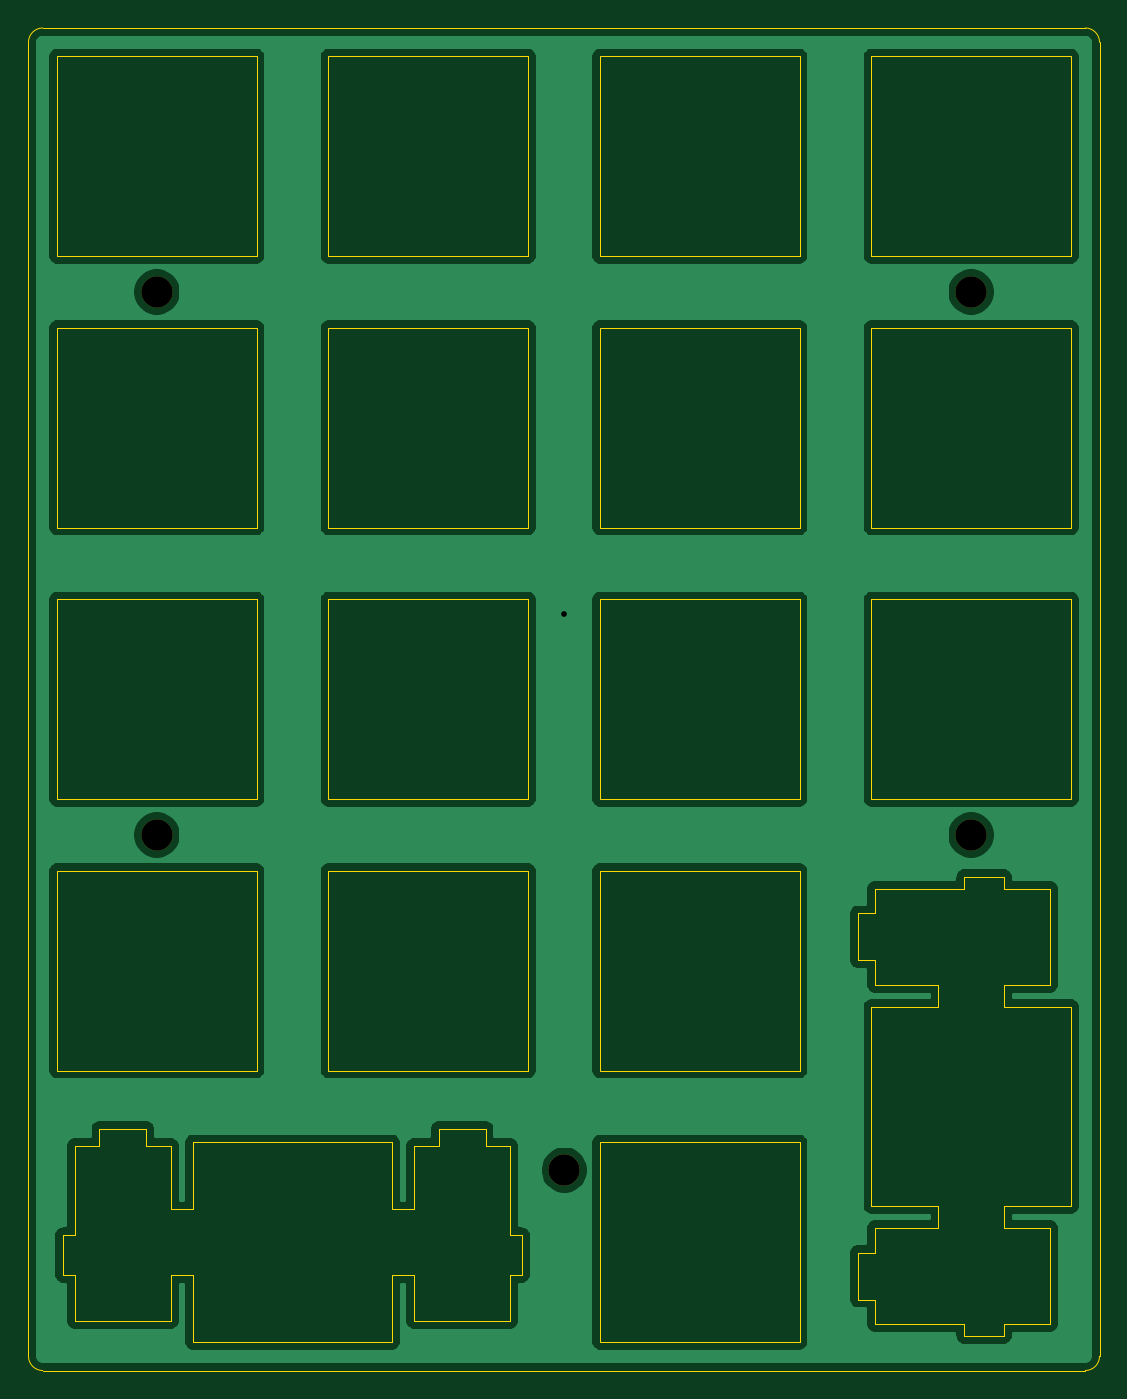
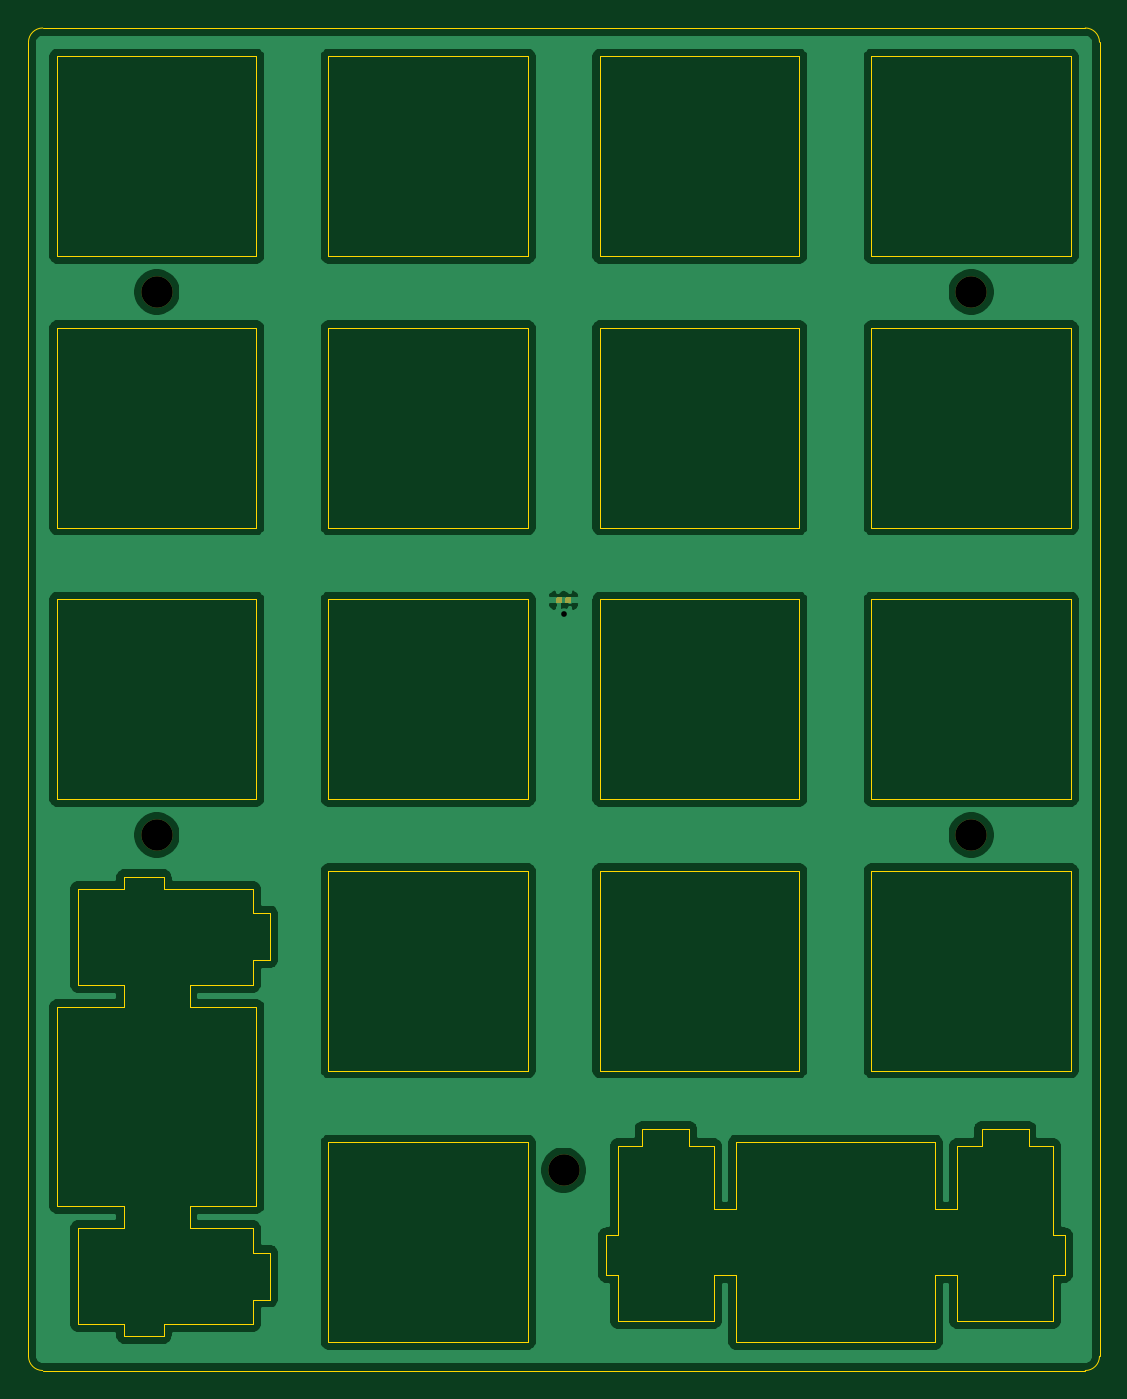
Circuit board: 9 layer files. Board 75.1 x 94.2 mm.
- bottom_copper: plate-B_Cu.gbr (88348 bytes)
- bottom_mask: plate-B_Mask.gbr (1395 bytes)
- bottom_silk: plate-B_SilkS.gbr (534 bytes)
- outline: plate-Edge_Cuts.gbr (8454 bytes)
- top_copper: plate-F_Cu.gbr (82652 bytes)
- top_mask: plate-F_Mask.gbr (671 bytes)
- top_silk: plate-F_SilkS.gbr (534 bytes)
- drill: plate-NPTH.drl (369 bytes)
- drill: plate-PTH.drl (309 bytes)

=== bottom_copper: plate-B_Cu.gbr (88348 bytes, source omitted) ===
=== bottom_mask: plate-B_Mask.gbr ===
G04 #@! TF.GenerationSoftware,KiCad,Pcbnew,(5.1.7)-1*
G04 #@! TF.CreationDate,2020-12-30T00:14:28-08:00*
G04 #@! TF.ProjectId,plate,706c6174-652e-46b6-9963-61645f706362,rev?*
G04 #@! TF.SameCoordinates,Original*
G04 #@! TF.FileFunction,Soldermask,Bot*
G04 #@! TF.FilePolarity,Negative*
%FSLAX46Y46*%
G04 Gerber Fmt 4.6, Leading zero omitted, Abs format (unit mm)*
G04 Created by KiCad (PCBNEW (5.1.7)-1) date 2020-12-30 00:14:28*
%MOMM*%
%LPD*%
G01*
G04 APERTURE LIST*
%ADD10C,2.200000*%
G04 APERTURE END LIST*
G36*
G01*
X203696808Y-99397527D02*
X203696808Y-99197527D01*
G75*
G02*
X203796808Y-99097527I100000J0D01*
G01*
X204056808Y-99097527D01*
G75*
G02*
X204156808Y-99197527I0J-100000D01*
G01*
X204156808Y-99397527D01*
G75*
G02*
X204056808Y-99497527I-100000J0D01*
G01*
X203796808Y-99497527D01*
G75*
G02*
X203696808Y-99397527I0J100000D01*
G01*
G37*
G36*
G01*
X203056808Y-99397527D02*
X203056808Y-99197527D01*
G75*
G02*
X203156808Y-99097527I100000J0D01*
G01*
X203416808Y-99097527D01*
G75*
G02*
X203516808Y-99197527I0J-100000D01*
G01*
X203516808Y-99397527D01*
G75*
G02*
X203416808Y-99497527I-100000J0D01*
G01*
X203156808Y-99497527D01*
G75*
G02*
X203056808Y-99397527I0J100000D01*
G01*
G37*
D10*
X175006533Y-77673027D03*
X232156333Y-115773027D03*
X232156333Y-77673027D03*
X175006532Y-115773027D03*
X203606808Y-139297527D03*
M02*

=== bottom_silk: plate-B_SilkS.gbr ===
G04 #@! TF.GenerationSoftware,KiCad,Pcbnew,(5.1.7)-1*
G04 #@! TF.CreationDate,2020-12-30T00:14:28-08:00*
G04 #@! TF.ProjectId,plate,706c6174-652e-46b6-9963-61645f706362,rev?*
G04 #@! TF.SameCoordinates,Original*
G04 #@! TF.FileFunction,Legend,Bot*
G04 #@! TF.FilePolarity,Positive*
%FSLAX46Y46*%
G04 Gerber Fmt 4.6, Leading zero omitted, Abs format (unit mm)*
G04 Created by KiCad (PCBNEW (5.1.7)-1) date 2020-12-30 00:14:28*
%MOMM*%
%LPD*%
G01*
G04 APERTURE LIST*
%ADD10C,0.150000*%
G04 APERTURE END LIST*
D10*
M02*

=== outline: plate-Edge_Cuts.gbr (8454 bytes, source omitted) ===
=== top_copper: plate-F_Cu.gbr (82652 bytes, source omitted) ===
=== top_mask: plate-F_Mask.gbr ===
G04 #@! TF.GenerationSoftware,KiCad,Pcbnew,(5.1.7)-1*
G04 #@! TF.CreationDate,2020-12-30T00:14:28-08:00*
G04 #@! TF.ProjectId,plate,706c6174-652e-46b6-9963-61645f706362,rev?*
G04 #@! TF.SameCoordinates,Original*
G04 #@! TF.FileFunction,Soldermask,Top*
G04 #@! TF.FilePolarity,Negative*
%FSLAX46Y46*%
G04 Gerber Fmt 4.6, Leading zero omitted, Abs format (unit mm)*
G04 Created by KiCad (PCBNEW (5.1.7)-1) date 2020-12-30 00:14:28*
%MOMM*%
%LPD*%
G01*
G04 APERTURE LIST*
%ADD10C,2.200000*%
G04 APERTURE END LIST*
D10*
X175006533Y-77673027D03*
X232156333Y-115773027D03*
X232156333Y-77673027D03*
X175006532Y-115773027D03*
X203606808Y-139297527D03*
M02*

=== top_silk: plate-F_SilkS.gbr ===
G04 #@! TF.GenerationSoftware,KiCad,Pcbnew,(5.1.7)-1*
G04 #@! TF.CreationDate,2020-12-30T00:14:28-08:00*
G04 #@! TF.ProjectId,plate,706c6174-652e-46b6-9963-61645f706362,rev?*
G04 #@! TF.SameCoordinates,Original*
G04 #@! TF.FileFunction,Legend,Top*
G04 #@! TF.FilePolarity,Positive*
%FSLAX46Y46*%
G04 Gerber Fmt 4.6, Leading zero omitted, Abs format (unit mm)*
G04 Created by KiCad (PCBNEW (5.1.7)-1) date 2020-12-30 00:14:28*
%MOMM*%
%LPD*%
G01*
G04 APERTURE LIST*
%ADD10C,0.150000*%
G04 APERTURE END LIST*
D10*
M02*

=== drill: plate-NPTH.drl ===
M48
; DRILL file {KiCad (5.1.7)-1} date 12/30/20 00:14:30
; FORMAT={-:-/ absolute / inch / decimal}
; #@! TF.CreationDate,2020-12-30T00:14:30-08:00
; #@! TF.GenerationSoftware,Kicad,Pcbnew,(5.1.7)-1
; #@! TF.FileFunction,NonPlated,1,2,NPTH
FMAT,2
INCH
T1C0.0866
%
G90
G05
T1
X8.016Y-5.4842
X6.89Y-4.558
X9.14Y-3.058
X9.14Y-4.558
X6.89Y-3.058
T0
M30

=== drill: plate-PTH.drl ===
M48
; DRILL file {KiCad (5.1.7)-1} date 12/30/20 00:14:30
; FORMAT={-:-/ absolute / inch / decimal}
; #@! TF.CreationDate,2020-12-30T00:14:30-08:00
; #@! TF.GenerationSoftware,Kicad,Pcbnew,(5.1.7)-1
; #@! TF.FileFunction,Plated,1,2,PTH
FMAT,2
INCH
T1C0.0157
%
G90
G05
T1
X8.016Y-3.9487
T0
M30

